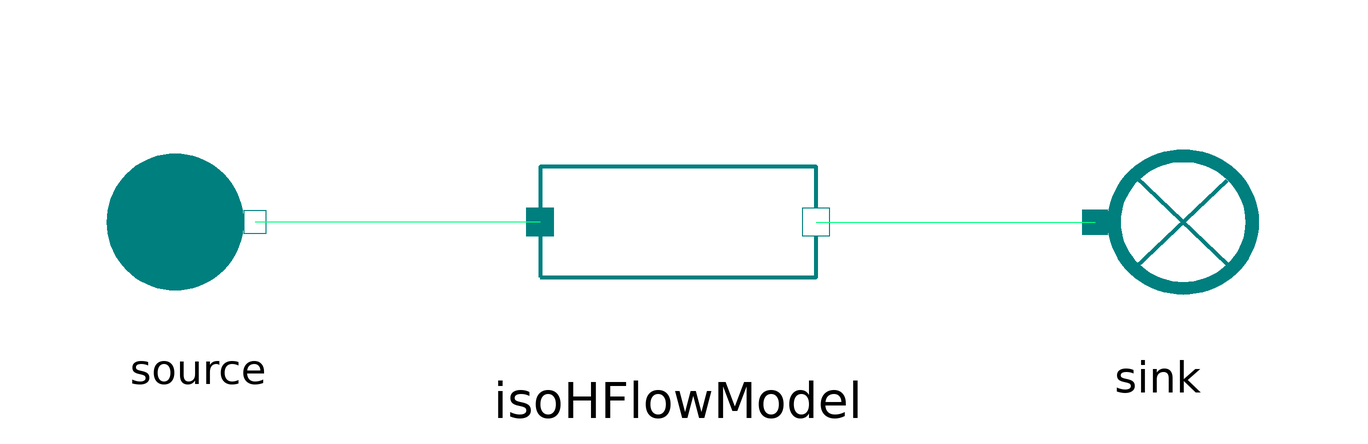

Above is the diagram view of the following Modelica model: its components placed by their Placement annotations and its connect equations drawn as lines.

model IsoHFlowModel
      extends MetroscopeModelingLibrary.Utilities.Icons.Tests.RefMoistAirTestIcon;

      import MetroscopeModelingLibrary.Utilities.Units;

      // Boundary conditions
      input Units.Pressure source_P(start=1e5) "Pa";
      input Units.SpecificEnthalpy source_h(start=1e3) "J/kg";
      input Units.NegativeMassFlowRate source_Q(start=-100) "kg/s";
      input Units.Fraction source_relative_humidity(start=0.5) "1";

      // Parameters
      input Units.DifferentialPressure DP(start=0.1e5);

      MetroscopeModelingLibrary.RefMoistAir.BaseClasses.IsoHFlowModel
                                                                 isoHFlowModel
                                                                           annotation (Placement(transformation(extent={{-23,-23},{23,23}})));
      .MetroscopeModelingLibrary.RefMoistAir.BoundaryConditions.Source source annotation (Placement(transformation(extent={{-99,-19},{-61,19}})));
      .MetroscopeModelingLibrary.RefMoistAir.BoundaryConditions.Sink sink annotation (Placement(transformation(extent={{59,-20},{101,20}})));
    equation

      // Boundary Conditions
      source.h_out = source_h;
      source.P_out = source_P;
      source.Q_out = source_Q;
      source.relative_humidity = source_relative_humidity;

      // Parameters
      isoHFlowModel.DP = DP;

      connect(isoHFlowModel.C_out, sink.C_in) annotation (Line(points={{23,0},{69.5,0}}, color={0,255,128}));
      connect(isoHFlowModel.C_in, source.C_out) annotation (Line(points={{-23,0},{-70.5,0}}, color={0,255,128}));
    end IsoHFlowModel;